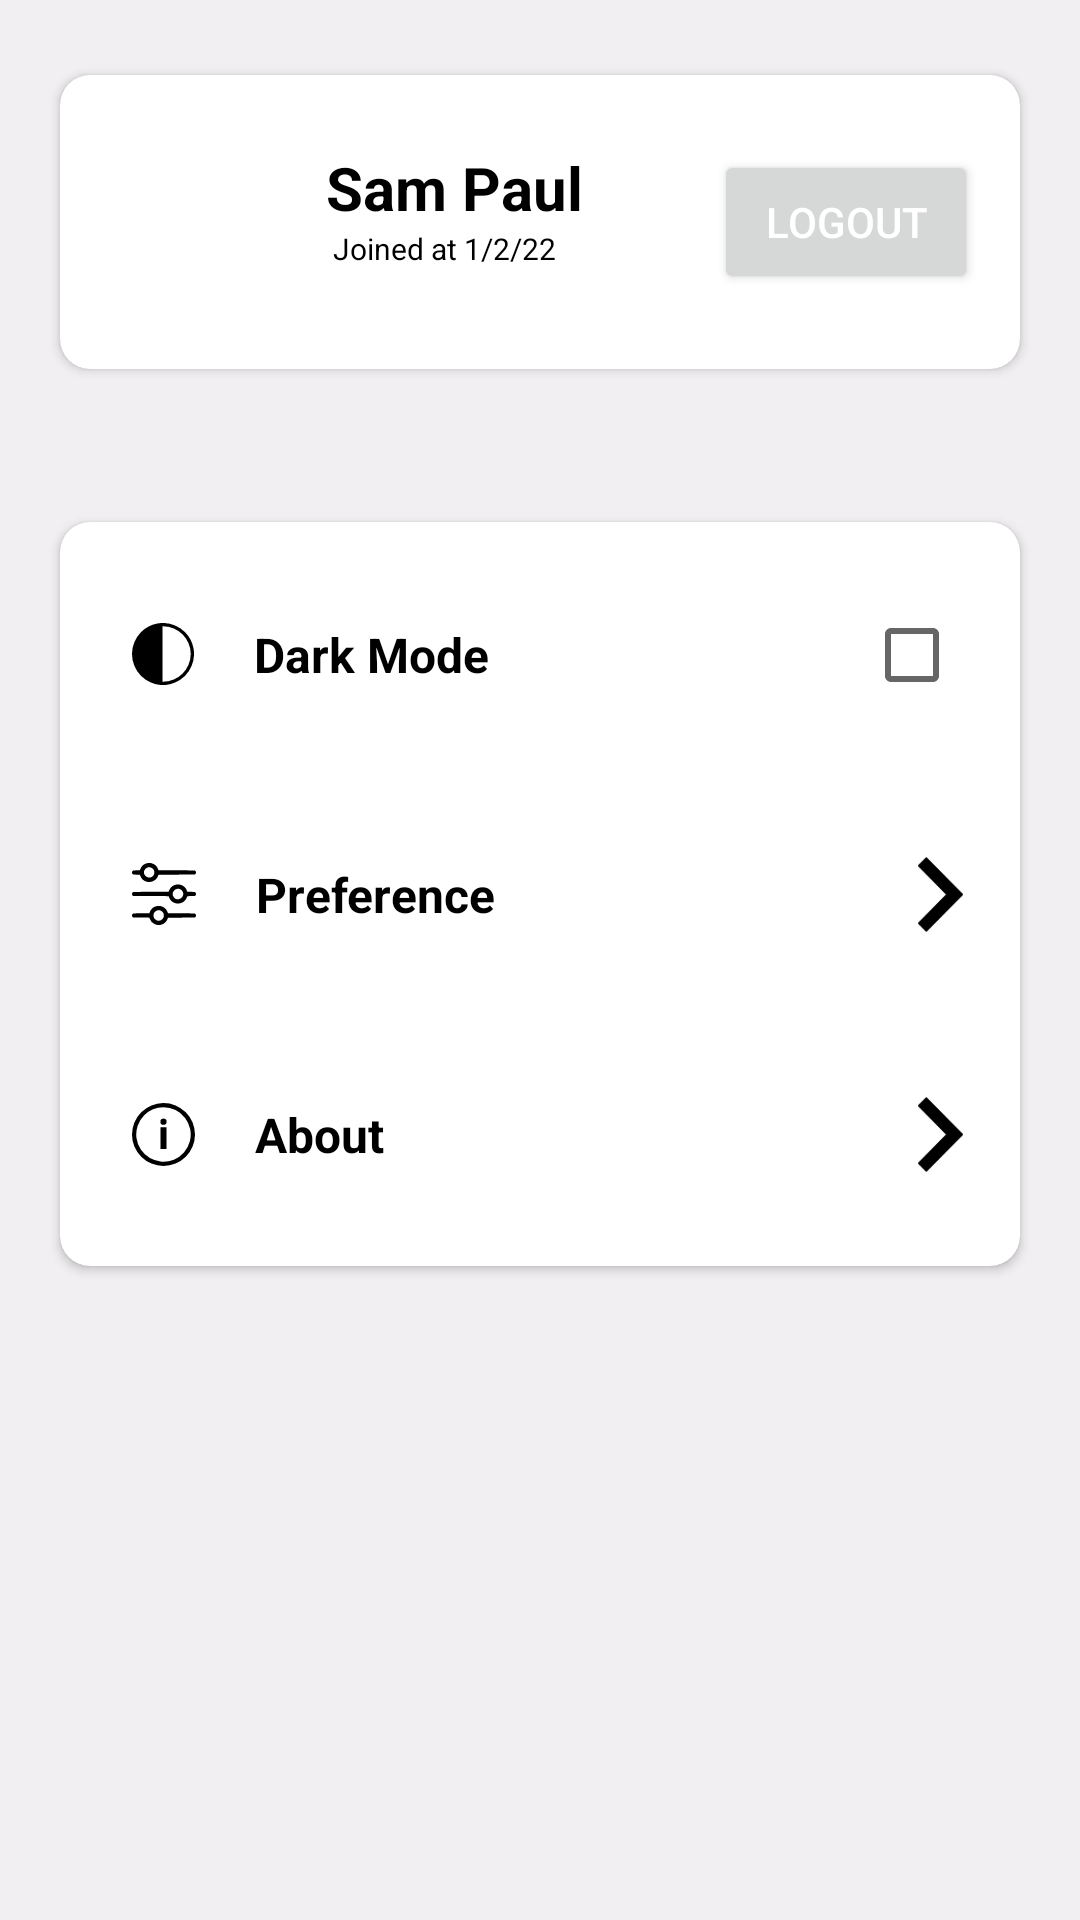

This screen was rendered from an Android layout file. Write that file and the resources it references.
<!-- AndroidManifest.xml: application theme Theme.ShortPress -->
<!-- res/layout/fragment_profile.xml -->
<?xml version="1.0" encoding="utf-8"?>
<FrameLayout xmlns:android="http://schemas.android.com/apk/res/android"
    xmlns:app="http://schemas.android.com/apk/res-auto"
    xmlns:tools="http://schemas.android.com/tools"
    android:layout_width="match_parent"
    android:layout_height="match_parent"
    tools:context=".Fragments.Home.ProfileFragment">


    <androidx.constraintlayout.widget.ConstraintLayout
        android:layout_width="match_parent"
        android:layout_height="match_parent">

        <androidx.cardview.widget.CardView
            android:id="@+id/cardView"
            android:layout_width="0dp"
            android:layout_height="wrap_content"
            android:layout_marginStart="20dp"
            android:layout_marginTop="25dp"
            android:layout_marginEnd="20dp"
            app:cardCornerRadius="10dp"
            app:layout_constraintEnd_toEndOf="parent"
            app:layout_constraintStart_toStartOf="parent"
            app:layout_constraintTop_toTopOf="parent">

            <androidx.constraintlayout.widget.ConstraintLayout
                android:id="@+id/constraintLayout4"
                android:layout_width="match_parent"
                android:layout_height="wrap_content"
                android:layout_margin="4dp">

                <ImageView
                    android:id="@+id/userProfileImage"
                    android:layout_width="50dp"
                    android:layout_height="50dp"
                    android:layout_marginStart="20dp"
                    android:layout_marginTop="20dp"
                    android:layout_marginBottom="20dp"
                    app:layout_constraintBottom_toBottomOf="parent"
                    app:layout_constraintStart_toStartOf="parent"
                    app:layout_constraintTop_toTopOf="parent"
                    tools:src="@tools:sample/avatars" />

                <Button
                    android:id="@+id/logoutButton"
                    style="@style/CustomButtonStyle"
                    android:layout_width="wrap_content"
                    android:layout_height="wrap_content"
                    android:layout_marginEnd="10dp"
                    android:text="Logout"
                    android:theme="@style/CustomButtonStyle"
                    app:layout_constraintBottom_toBottomOf="parent"
                    app:layout_constraintEnd_toEndOf="parent"
                    app:layout_constraintTop_toTopOf="parent" />

                <TextView
                    android:id="@+id/userProfileName"
                    android:layout_width="wrap_content"
                    android:layout_height="wrap_content"
                    android:text="Sam Paul"
                    android:textSize="20sp"
                    android:textStyle="bold"
                    app:layout_constraintEnd_toStartOf="@+id/logoutButton"
                    app:layout_constraintHorizontal_bias="0.25"
                    app:layout_constraintStart_toEndOf="@+id/userProfileImage"
                    app:layout_constraintTop_toTopOf="@+id/userProfileImage" />

                <TextView
                    android:id="@+id/joinDateTV"
                    android:layout_width="wrap_content"
                    android:layout_height="wrap_content"
                    android:text=" Joined at 1/2/22"
                    android:textSize="10sp"
                    app:layout_constraintStart_toStartOf="@+id/userProfileName"
                    app:layout_constraintTop_toBottomOf="@+id/userProfileName" />
            </androidx.constraintlayout.widget.ConstraintLayout>
        </androidx.cardview.widget.CardView>

        <androidx.cardview.widget.CardView
            android:layout_width="0dp"
            android:layout_height="wrap_content"
            app:cardCornerRadius="10dp"
            app:layout_constraintBottom_toBottomOf="parent"
            app:layout_constraintEnd_toEndOf="@+id/cardView"
            app:layout_constraintStart_toStartOf="@+id/cardView"
            app:layout_constraintTop_toBottomOf="@+id/cardView"
            app:layout_constraintVertical_bias="0.19">

            <androidx.constraintlayout.widget.ConstraintLayout
                android:layout_width="match_parent"
                android:layout_height="wrap_content"
                android:layout_margin="4dp">

                <androidx.constraintlayout.widget.ConstraintLayout
                    android:id="@+id/constraintLayout6"
                    android:layout_width="0dp"
                    android:layout_height="80dp"
                    android:background="@android:color/transparent"
                    app:layout_constraintEnd_toEndOf="parent"
                    app:layout_constraintStart_toStartOf="parent"
                    app:layout_constraintTop_toTopOf="parent">

                    <TextView
                        android:id="@+id/textView4"
                        android:layout_width="wrap_content"
                        android:layout_height="wrap_content"
                        android:layout_marginStart="20dp"
                        android:text="Dark Mode"
                        android:textSize="16sp"
                        android:textStyle="bold"
                        app:layout_constraintBottom_toBottomOf="@+id/imageView6"
                        app:layout_constraintStart_toEndOf="@+id/imageView6"
                        app:layout_constraintTop_toTopOf="@+id/imageView6" />

                    <CheckBox
                        android:id="@+id/darkmodeCheck"
                        android:layout_width="wrap_content"
                        android:layout_height="wrap_content"
                        app:layout_constraintBottom_toBottomOf="@+id/textView4"
                        app:layout_constraintEnd_toEndOf="parent"
                        app:layout_constraintTop_toTopOf="@+id/textView4" />

                    <ImageView
                        android:id="@+id/imageView6"
                        android:layout_width="wrap_content"
                        android:layout_height="wrap_content"
                        android:layout_marginStart="20dp"
                        android:src="@drawable/profile_dark_mode_logo"
                        app:layout_constraintBottom_toBottomOf="parent"
                        app:layout_constraintStart_toStartOf="parent"
                        app:layout_constraintTop_toTopOf="parent" />
                </androidx.constraintlayout.widget.ConstraintLayout>

                <androidx.constraintlayout.widget.ConstraintLayout
                    android:id="@+id/constraintLayout7"
                    android:layout_width="0dp"
                    android:layout_height="80dp"
                    android:background="@android:color/transparent"
                    app:layout_constraintEnd_toEndOf="parent"
                    app:layout_constraintStart_toStartOf="parent"
                    app:layout_constraintTop_toBottomOf="@+id/constraintLayout6">

                    <TextView
                        android:id="@+id/textView5"
                        android:layout_width="wrap_content"
                        android:layout_height="wrap_content"
                        android:layout_marginStart="20dp"
                        android:text="Preference"
                        android:textSize="16sp"
                        android:textStyle="bold"
                        app:layout_constraintBottom_toBottomOf="@+id/imageView7"
                        app:layout_constraintStart_toEndOf="@+id/imageView7"
                        app:layout_constraintTop_toTopOf="@+id/imageView7" />

                    <ImageView
                        android:id="@+id/pref_btn"
                        android:layout_width="25dp"
                        android:layout_height="25dp"
                        android:layout_marginEnd="10dp"
                        android:src="@drawable/arrow_right"
                        app:layout_constraintBottom_toBottomOf="@+id/textView5"
                        app:layout_constraintEnd_toEndOf="parent"
                        app:layout_constraintTop_toTopOf="@+id/textView5" />

                    <ImageView
                        android:id="@+id/imageView7"
                        android:layout_width="wrap_content"
                        android:layout_height="wrap_content"
                        android:layout_marginStart="20dp"
                        android:src="@drawable/profile_preferncess_logo"
                        app:layout_constraintBottom_toBottomOf="parent"
                        app:layout_constraintStart_toStartOf="parent"
                        app:layout_constraintTop_toTopOf="parent" />

                </androidx.constraintlayout.widget.ConstraintLayout>

                <androidx.constraintlayout.widget.ConstraintLayout
                    android:layout_width="0dp"
                    android:layout_height="80dp"
                    android:background="@android:color/transparent"
                    app:layout_constraintBottom_toBottomOf="parent"
                    app:layout_constraintEnd_toEndOf="parent"
                    app:layout_constraintStart_toStartOf="parent"
                    app:layout_constraintTop_toBottomOf="@+id/constraintLayout7">

                    <TextView
                        android:id="@+id/textView6"
                        android:layout_width="wrap_content"
                        android:layout_height="wrap_content"
                        android:layout_marginStart="20dp"
                        android:text="About"
                        android:textSize="16sp"
                        android:textStyle="bold"
                        app:layout_constraintBottom_toBottomOf="@+id/imageView8"
                        app:layout_constraintStart_toEndOf="@+id/imageView8"
                        app:layout_constraintTop_toTopOf="@+id/imageView8" />

                    <ImageView
                        android:id="@+id/about_btn"
                        android:layout_width="25dp"
                        android:layout_height="25dp"
                        android:layout_marginEnd="10dp"
                        android:src="@drawable/arrow_right"
                        app:layout_constraintBottom_toBottomOf="@+id/textView6"
                        app:layout_constraintEnd_toEndOf="parent"
                        app:layout_constraintTop_toTopOf="@+id/textView6" />

                    <ImageView
                        android:id="@+id/imageView8"
                        android:layout_width="wrap_content"
                        android:layout_height="wrap_content"
                        android:layout_marginStart="20dp"
                        android:src="@drawable/profile_about_logo"
                        app:layout_constraintBottom_toBottomOf="parent"
                        app:layout_constraintStart_toStartOf="parent"
                        app:layout_constraintTop_toTopOf="parent" />

                </androidx.constraintlayout.widget.ConstraintLayout>

            </androidx.constraintlayout.widget.ConstraintLayout>
        </androidx.cardview.widget.CardView>


    </androidx.constraintlayout.widget.ConstraintLayout>
</FrameLayout>
<!-- resources referenced by this layout -->
<resources>
  <!-- drawable arrow_right (drawable) -->
  <vector xmlns:android="http://schemas.android.com/apk/res/android"
      android:width="11.115dp"
      android:height="18dp"
      android:viewportWidth="11.115"
      android:viewportHeight="18">
    <path
        android:fillColor="?attr/colorSecondary"
        android:pathData="M0,15.885l6.87,-6.885 -6.87,-6.885L2.115,0l9,9 -9,9Z"/>
  </vector>
  <!-- drawable profile_about_logo (drawable) -->
  <vector xmlns:android="http://schemas.android.com/apk/res/android"
      android:width="20.972dp"
      android:height="20.972dp"
      android:viewportWidth="20.972"
      android:viewportHeight="20.972">
    <path
        android:fillColor="?attr/colorSecondary"
        android:pathData="M9.448,6.261a1.039,1.039 0,1 1,1.033 1.008A1.009,1.009 0,0 1,9.448 6.261ZM9.519,8.061h1.926v7.265L9.518,15.326Z"/>
    <path
        android:fillColor="?attr/colorSecondary"
        android:pathData="M10.486,1.412A9.071,9.071 0,1 1,4.068 4.068a9.014,9.014 0,0 1,6.418 -2.657m0,-1.412A10.486,10.486 0,1 0,20.972 10.486,10.484 10.484,0 0,0 10.486,0Z"/>
  </vector>
  <!-- drawable profile_dark_mode_logo (drawable) -->
  <vector xmlns:android="http://schemas.android.com/apk/res/android"
      android:width="20.584dp"
      android:height="20.584dp"
      android:viewportWidth="20.584"
      android:viewportHeight="20.584">
    <path
        android:fillColor="?attr/colorSecondary"
        android:pathData="M0,10.287a10.139,10.139 0,0 1,0.814 -4A10.389,10.389 0,0 1,3.012 3.008,10.279 10.279,0 0,1 14.283,0.814a10.431,10.431 0,0 1,3.292 2.195,10.279 10.279,0 0,1 2.195,11.275A10.431,10.431 0,0 1,17.575 17.572,10.082 10.082,0 0,1 14.283,19.772a10.217,10.217 0,0 1,-7.992 0A10.389,10.389 0,0 1,3.012 17.572,10.082 10.082,0 0,1 0.812,14.283 10.139,10.139 0,0 1,0 10.287ZM10.112,19.496h0.174a9,9 0,0 0,3.575 -0.732,9.245 9.245,0 0,0 2.935,-1.966 9.4,9.4 0,0 0,1.966 -2.935,8.841 8.841,0 0,0 0.732,-3.575 8.985,8.985 0,0 0,-0.732 -3.566,9.245 9.245,0 0,0 -1.966,-2.935 9.4,9.4 0,0 0,-2.935 -1.966,8.841 8.841,0 0,0 -3.575,-0.732L10.112,1.089Z"/>
  </vector>
  <!-- drawable profile_preferncess_logo: vector/xml drawable (drawable, 2988 chars, omitted) -->
  <style name="CustomButtonStyle">
          <item name="colorPrimary">@color/colorMandy</item>
          <item name="android:textColor">@color/white</item>
      </style>
  <style name="Theme.ShortPress" parent="Theme.MaterialComponents.DayNight.NoActionBar">
          
          <item name="colorPrimary">@color/white</item>
          <item name="colorPrimaryDark">@color/black</item>
          <item name="colorOnPrimary">@color/grey</item>
          <item name="colorAccent">@color/colorMandy</item>
          <item name="android:textColor">@color/black</item>
          <item name="android:statusBarColor">@color/black</item>
          <item name="colorSecondary">@color/black</item>
          <item name="android:windowBackground">@color/light_grey</item>
          
      </style>
  <color name="colorMandy">#FFE96166</color>
  <color name="white">#FFFFFFFF</color>
  <color name="black">#FF000000</color>
  <color name="grey">#FF707070</color>
  <color name="light_grey">#FFF1eFF1</color>
</resources>
